Dataset: preprocessed_data (GitHub, JamesEdLemaitre/Classification-of-plankton-from-ZooCAM-images). Classes: Physonectae, tail Appendicularia, other Siphonophorae, Harpacticoida, empty Harpacticoida, comb Ctenophora, larvae Echinodermata, Noctiluca, detritus, empty Copepoda, Oncaea, Euchaeta, Diatoma tenuis, Acartiidae.

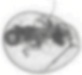
Label: Noctiluca

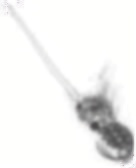
Label: empty Copepoda

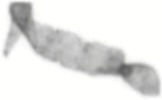
Label: tail Appendicularia

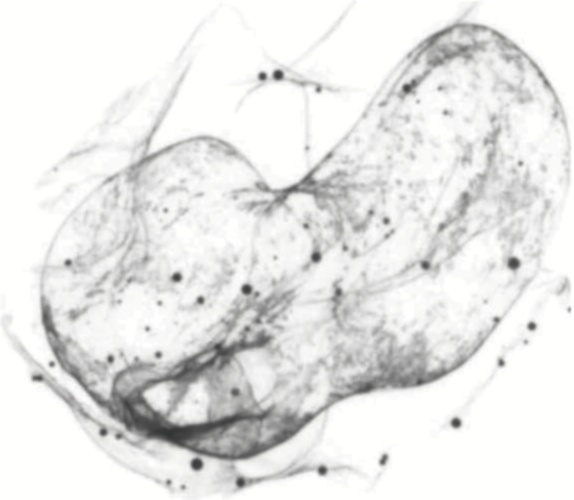
Label: Physonectae

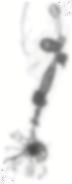
Label: other Siphonophorae

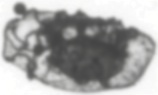
Label: larvae Echinodermata
